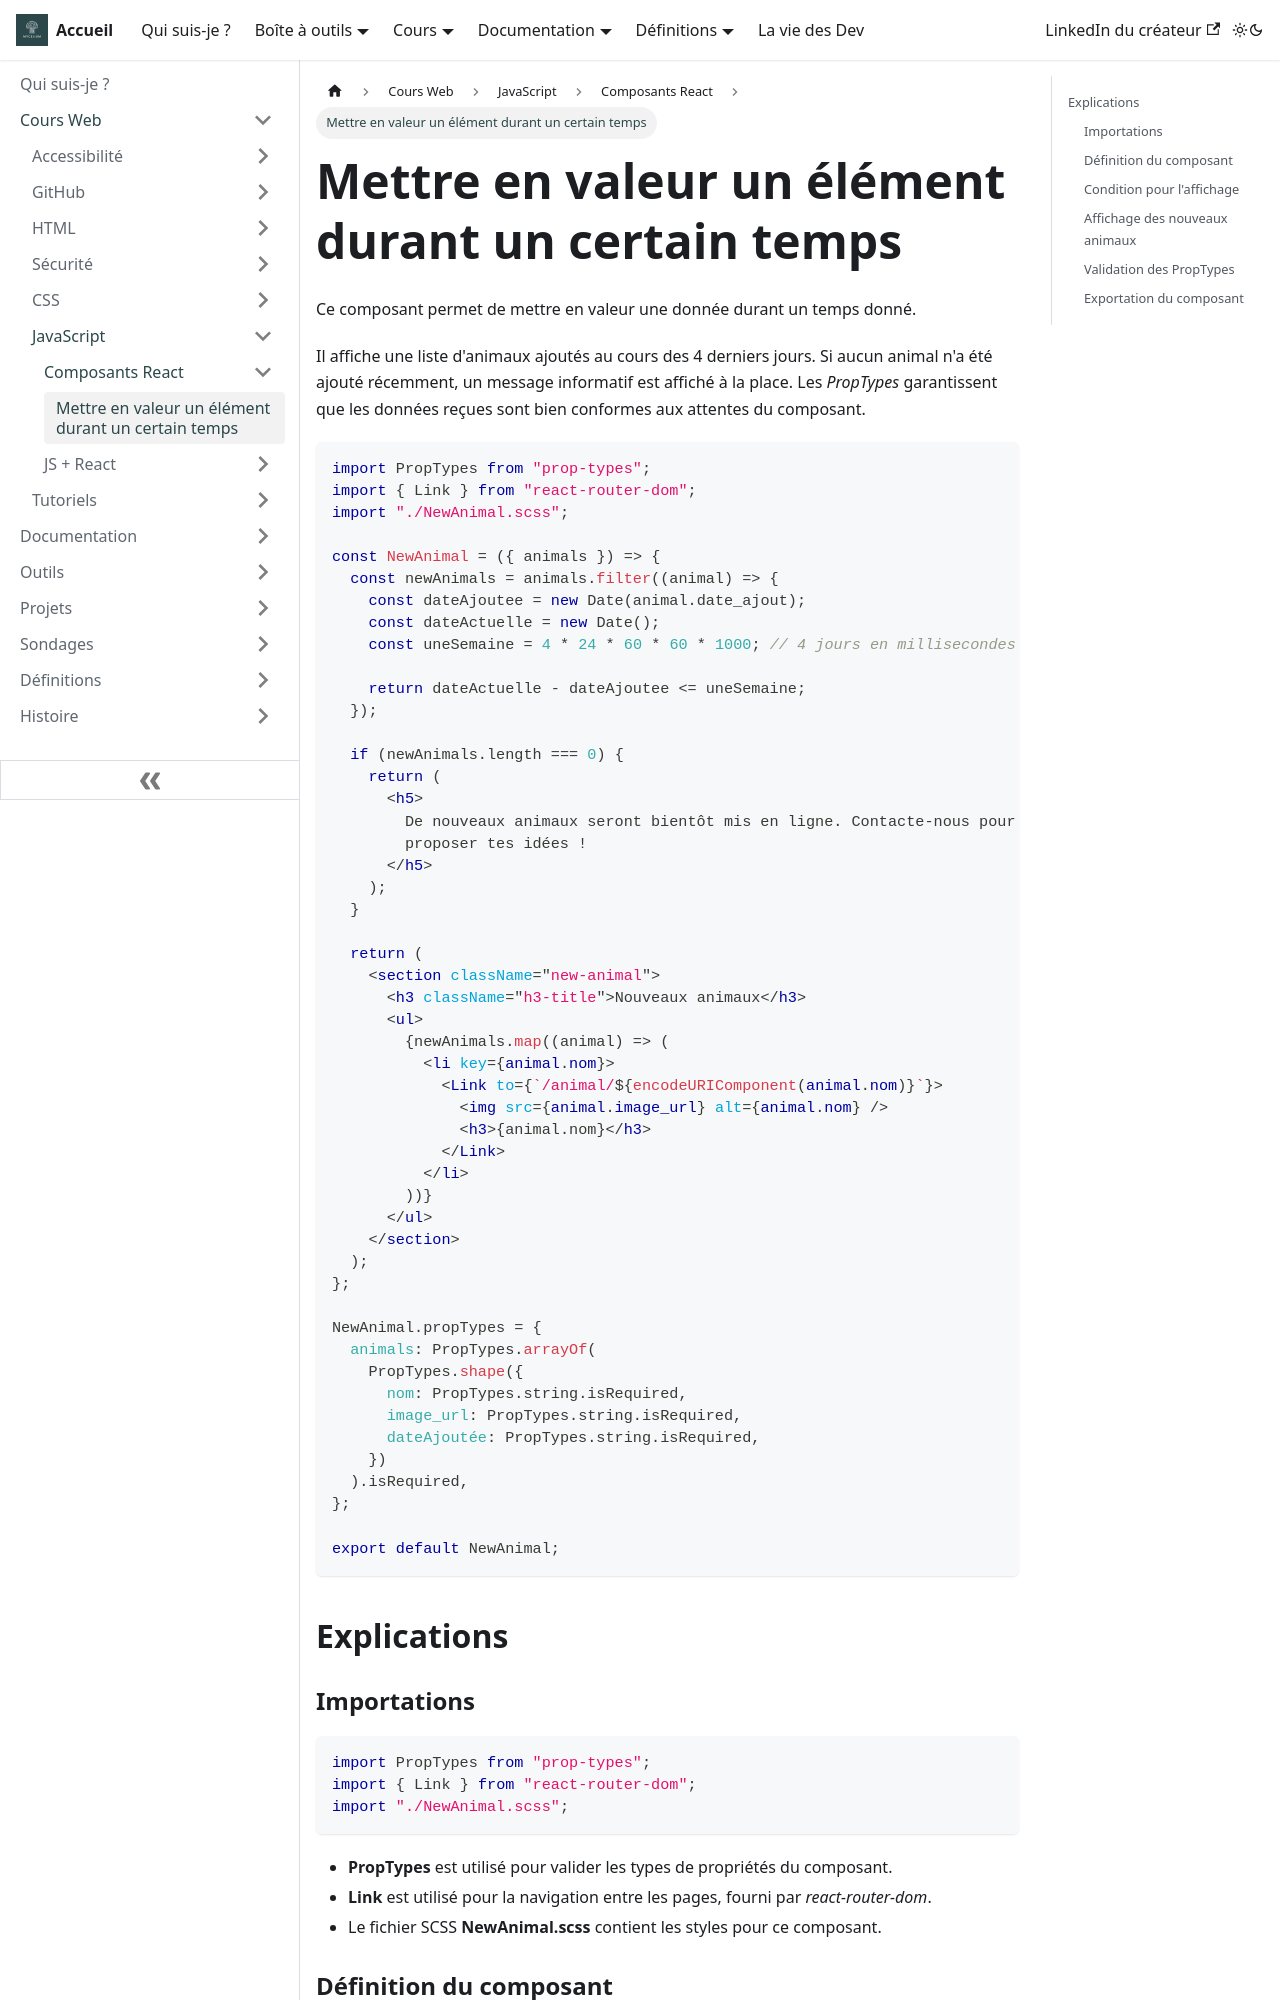

repository: Chrstn67/mycelium · page: docs/Cours/JavaScript/Composants_React/Mettre-en-valeur-element-durant-un-temps-donne/index.html · generator: docusaurus

---
tags: [JavaScript, React, Composant]
---

# Mettre en valeur un élément durant un certain temps

Ce composant permet de mettre en valeur une donnée durant un temps donné.

Il affiche une liste d'animaux ajoutés au cours des 4 derniers jours. Si aucun animal n'a été ajouté récemment, un message informatif est affiché à la place. Les _PropTypes_ garantissent que les données reçues sont bien conformes aux attentes du composant.

```jsx
import PropTypes from "prop-types";
import { Link } from "react-router-dom";
import "./NewAnimal.scss";

const NewAnimal = ({ animals }) => {
  const newAnimals = animals.filter((animal) => {
    const dateAjoutee = new Date(animal.date_ajout);
    const dateActuelle = new Date();
    const uneSemaine = 4 * 24 * 60 * 60 * 1000; // 4 jours en millisecondes

    return dateActuelle - dateAjoutee <= uneSemaine;
  });

  if (newAnimals.length === 0) {
    return (
      <h5>
        De nouveaux animaux seront bientôt mis en ligne. Contacte-nous pour
        proposer tes idées !
      </h5>
    );
  }

  return (
    <section className="new-animal">
      <h3 className="h3-title">Nouveaux animaux</h3>
      <ul>
        {newAnimals.map((animal) => (
          <li key={animal.nom}>
            <Link to={`/animal/${encodeURIComponent(animal.nom)}`}>
              <img src={animal.image_url} alt={animal.nom} />
              <h3>{animal.nom}</h3>
            </Link>
          </li>
        ))}
      </ul>
    </section>
  );
};

NewAnimal.propTypes = {
  animals: PropTypes.arrayOf(
    PropTypes.shape({
      nom: PropTypes.string.isRequired,
      image_url: PropTypes.string.isRequired,
      dateAjoutée: PropTypes.string.isRequired,
    })
  ).isRequired,
};

export default NewAnimal;
```

## Explications
